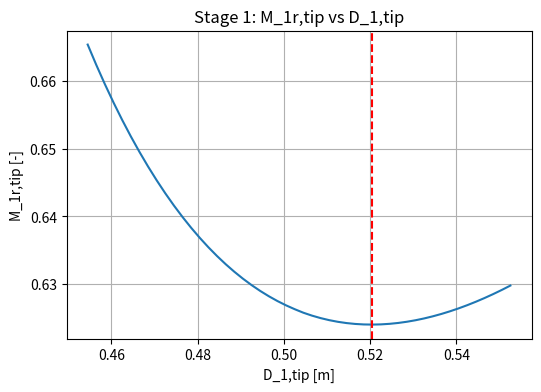
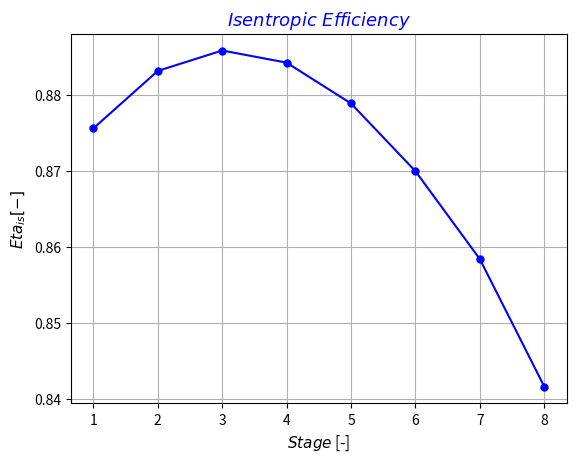

Reproduce these figures in Python, in order.
# Preliminary Design of a Centrifugal Compressor Stage


import math
from math import atan,degrees,pi,radians,sin,tan,sqrt,cos,sinh
import matplotlib.pyplot as plt

 
#================================LIST===================================#


stage_list   = []   # Stage list index   [-]


p_01_list     = []   # Inlet impeller total pressure list      [Pa]
T_01_list     = []   # Inlet impeller total temperature list   [K]
h_01_list     = []   # Inlet impeller total enthalpy list      [J/kg]
rho_01_list   = []   # Inlet impeller total density list       [kg/m^3]
p_1_list      = []   # Inlet impeller pressure list            [Pa]
T_1_list      = []   # Inlet impeller temperature list         [K]
h_1_list      = []   # Inlet impeller enthalpy list            [J/kg]
rho_1_list    = []   # Inlet impeller density list             [kg/m^3]


p_02_list     = []   # Exit impeller total pressure list      [Pa]
T_02_list     = []   # Exit impeller total temperature list   [K]
h_02_list     = []   # Exit impeller total enthalpy list      [J/kg]
rho_02_list   = []   # Exit impeller total density list       [kg/m^3]
p_2_list      = []   # Exit impeller pressure list            [Pa]
T_2_list      = []   # Exit impeller temperature list         [K]
h_2_list      = []   # Exit impeller enthalpy list            [J/kg]
rho_2_list    = []   # Exit impeller density list             [kg/m^3]


T_04_list     = []   # Exit diffuser total temperature list   [K]
h_04_list     = []   # Exit diffuser total enthalpy list      [J/kg]
p_4_list      = []   # Exit diffuser pressure list            [Pa]
T_4_list      = []   # Exit diffuser temperature list         [K]
h_4_list      = []   # Exit diffuser enthalpy list            [J/kg]
rho_4_list    = []   # Exit diffuser density list             [kg/m^3]


p_04_list     = []   # Exit stage total pressure list      [Pa]
T_04_list     = []   # Exit stage total temperature list   [K]


c_1_list     = []   # Inlet impeller absolute velocity         [m/s]
w_1_h_list   = []   # Inlet impeller hub relative velocity     [m/s]
w_1_t_list   = []   # Inlet impeller tip relative velocity     [m/s]
u_1_h_list   = []   # Inlet impeller hub peripheral velocity   [m/s]
u_1_t_list   = []   # Inlet impeller tip peripheral velocity   [m/s]


c_2_list     = []   # Exit impeller absolute velocity     [m/s]
w_2_list     = []   # Exit impeller relative velocity     [m/s]
u_2_list     = []   # Exit impeller peripheral velocity   [m/s]


c_4_list     = []   # Exit diffuser absolute velocity   [m/s]  


alpha_1_list    = []   # Inlet impeller absolute flow angle (relative to radial)       [degree]
beta_1_h_list   = []   # Inlet impeller hub relative flow angle (relative to radial)   [degree]
beta_1_t_list   = []   # Inlet impeller tip relative flow angle (relative to radial)   [degree]


alpha_2_list   = []   # Exit impeller absolute flow angle (relative to radial)   [degree]
beta_2_list    = []   # exit impeller relative flow angle (relarive to radial)   [degree]


alpha_4_list   = []   # Exit diffuser absolute flow angle (relative to radial)   [degree]
beta_4_list    = []   # Exit diffuser relative flow angle (relative to radial)   [degree]


Tau_list   = []   # Work coefficient        [-] 
Pot_list   = []   # Power                   [kW]
Eta_list   = []   # Isentropic efficiency   [-]
Df_list = [] # Diffusion Factor [-]
Ptot_tot_list=[] # Total Pressure to Pressure Ratio []
beta_tt_imp_list = []   # Volumetric Flow Rate [-]
M_1_t_n_list = []
r_1_t_n_list = []
#=======================================================================#
# Input
#=======================================================================#

i              = 1    # Stage index           [-]
number_stage   = 8    # Numer of all stages   [-]


p_01       = 1.03*10**5                                                  # Inlet impeller total pressure      [Pa]
T_01       = 293.00                                                      # Inlet impeller total temperature   [K]


while i <= number_stage:


    gas        = 'AIR'                                                       # AIR|CO2|CH4|H2|N2
    if i == 1:
            pass
    else:
        p_01       = p_04                                                    # Inlet impeller total pressure                              [Pa]
        T_01       = T_04                                                    # Inlet impeller total temperature                           [K]
    m_f        = 25                                                          # Mass flow rate                                             [kg/s]
    m_w_air    = 0.028965                                                    # Molar mass of air                                          [kg/mol]
    c_p        = 1006.2                                                      # Specific heat capacity at constant pressure                [J/kg K]
    c_v        = 719.15                                                      # Specific heat capacity at constant volume                  [J/kg K]
    R          = 8.314                                                       # Universal gas constant                                     [J/kg K]
    R_specific = R / m_w_air                                                 # Specific gas constant of air                               [-]
    k          = c_p/c_v                                                     # Isentropic expansion factor                                [-]
    rho_01     = p_01/ (R_specific* T_01)                                    # Inlet impeller total density                               [kg/m^3]
    Eta_is_n   = 0.90                                                        # Value of first attempt for isentropic efficiency           [-]
    beta_tt    = 80**(1/number_stage)                                        # Total pressure ratio of one stage                          [-]
    N_s        = 0.15                                                        # Specific speed                                             [-]
    Mu         = 1.789*10**(-5)                                              # Dynamic viscocity                                          [Pa.s]
    h_01       = c_p*T_01                                                    # Inlet impeller total enthalpy                              [J/kg]
    phi_2      = 0.22                                                        # Exit flow coefficient                                      [-]
    beta_2_inf = 50
    t          = 0.004                                                       # Impeller thickness                                         [m]


#####################FIRST STAGE#########################################
#=======================================================================#
# Impeller Section
#=======================================================================#
    Ext_loss   = 0   # External loss   [J/kg]
    
    
    Error_eta   = 1   # Isentropic efficiency error   [-]
    while Error_eta > 0.001:
        
        
        Eta_is     = Eta_is_n                                                    # Isentropic efficiency
        delta_h_0  = c_p* T_01 * ((beta_tt**((k - 1) / k)) - 1) / Eta_is_n       # Impeller total enthalpy drop                               [J/kg]
        delta_T_0  = delta_h_0/c_p                                               # Impeller total temperature drop                            [K]
        T_02       = T_01+delta_T_0                                              # Exit impeller total temperature                            [K]
        P_t        = m_f*delta_h_0/1000                                          # Total Power                                                [kW]
        Z          = int((90.0 - beta_2_inf) / 3.0)+2                            # Number of Blades                                           [-]
        Q_1        = m_f/rho_01                                                  # Volumetric flow rate at inlet impeller                     [m^3/s]
        if i == 1:
            N          = N_s * ( (delta_h_0 * Eta_is) ** 0.75 ) / (Q_1 ** 0.5)       # Rotational speed                                           [round/s]
            RPM        = N*60                                                        # Rotational Speed                                           [round/min]
            Omega      = 2*pi*N                                                      # Rotational Speed                                           [rad/s]
            slip_f     = 1 - (cos(radians(beta_2_inf)) ** 0.5) / (Z ** 0.7)          # Slip factor                                                [-]
            tau        = slip_f-phi_2*tan(radians(beta_2_inf))                       # Work coefficient                                           [-]
            # u_2        = (delta_h_0-Ext_loss/tau)**0.5                               # Exit impeller peripheral speed                             [m/s]
            u_2        = (delta_h_0/tau)**0.5                                        # Exit impeller peripheral speed                             [m/s]
            D_2        = (2*u_2/Omega)                                               # Exit impeller diameter                                     [m]
            r_2        = D_2/2                                                       # Exit impeller radius                                       [m]
            cr2        = phi_2*u_2                                                   # Exit impeller meridional component of absolute velocity    [m/s]                                                                                                               [m/s]
            cth2       = tau*u_2                                                     # Exit impeller tangential component of absolute velocity    [m/s]
        else:
            slip_f     = 1 - (cos(radians(beta_2_inf)) ** 0.5) / (Z ** 0.7)          # Slip factor                                                [-]
            # tau        = (delta_h_0-Ext_loss)/(u_2**2)                               # Work coefficient                                           [-]            
            # cr2        = (slip_f-tau)*u_2/tan(radians(beta_2_inf))                   # Exit impeller meridional component of absolute velocity    [m/s]                
            tau        = slip_f-phi_2*tan(radians(beta_2_inf))                       # Work coefficient                                           [-]
            cr2        = phi_2*u_2                                                   # Exit impeller meridional component of absolute velocity    [m/s]                
            cth2       = tau*u_2                                                     # Exit impeller tangential component of absolute velocity    [m/s]
            wth2       = u_2-cth2                                                    # Exit impeller tangential component of relative velocity   [m/s]
        wth2       = u_2-cth2                                                    # Exit impeller tangential component of relative velocity   [m/s]
        w2         = (cr2**2+wth2**2)**0.5                                       # Exit impeller relative velocity                            [m/s]
        c_2        = (cr2**2+cth2**2)**0.5                                       # Exit impeller absolute velocity                            [m/s]
        beta2      = atan(wth2/cr2)                                              # Exit impeller relative flow angle (relative to radial)     [rad]
        alpha2     = atan(cth2/cr2)                                              # Exit impeller absolute flow angle (relative to radial)     [rad]
        a_02       = (k*R_specific*T_02)**0.5                                    # Exit impeller total speed of sound                         [m/s]
        a_01       = (k*R_specific*T_01)**0.5                                    # Inlet impeller total speed of sound                        [m/s] 
        M_u        = u_2/a_01                                                    # Peripheral Mach number                                     [-]
        
        
        if i == 1:
            Si_a     = 235.00/5                                  # Allowable stress                                                                    [MPa]
            Tau_s    = Si_a/((3)**(1/2))                         # Allowable torsional stress                                                          [MPa]
            D_1htt   = ((16*P_t)/(math.pi*Omega*Tau_s))**(1/3)   # Minimum inlet impeller hub diameter based on torque trasmission (t = trasmission)   [mm]
            
    
# Shaft diameter based on torsional deformation  

            G        = 220/(2*(1+0.30))                              # Shear module                                                                            [GPa]
            D_1htd   = ((32*P_t)/(math.pi*Omega*G*(1/0.25)))*(1/4)   # Minimum inlet impeller hub diameter based on torsionale deformation (d = deformation)   [mm]
      
    
# Shaft diameter based on preliminary criterion   

            D_1hpc   = 0.2*D_2   # Mimimum inlet impeller hub diameter based on preliminary criterion (pc = preliminary criterion)   [m]   
        
        
            D1h    = max(D_1htt*0.001,D_1htd*0.001,D_1hpc)   # Inlet impeller hub diameter   [m]                             
            r_1_h  = D1h/2                                   # Hub Radius at the Inlet       [m]
            
            
        else:
            pass
            
        
        u_1_h      = Omega*r_1_h                                                # Peripheral Speed at the hub                                [m/s]
        M_1_t      = 4                                                          # Mach Number of the Inlet at the Tip (target/start)         [-]
        r_1_t_n    = r_1_h+0.35                                                 # Value of first attempt for impeller tip radius (safely above the Mach-minimizing point for every stage)   [m]

        while r_1_t_n > r_1_h:
                rho_1n     = p_01/(T_01*R_specific)                              # Value of first attempt fo inlet impeller density           [kg/m^3]
                Error_d    = 1                                                   # Inlet impeller density error                               [-]
                r_1_t      = r_1_t_n                                             # Inlet impeller tip radius                                  [m] 
                while Error_d > 0.001:
                        rho_1     = rho_1n                                       # Inlet impeller density                                     [kg/m^3]
                        A1        = pi*((r_1_t**2)-(r_1_h**2))                   # Inlet impeller area                                        [m^2]   
                        C_1_m     = m_f / (rho_1 * A1)                           # Inlet impeller meridional component of absolute velocity   [m/s] 
                        C_1       = C_1_m                                        # Inlet impeller absolute velocity                           [m/s]
                        h_1       = h_01-(0.5*C_1**2)                            # Inlet impeller enthalpy                                    [J/kg]
                        T_1       = h_1/c_p                                      # Inlet impeller temperature                                 [K]
                        p_1       = p_01-0.5*rho_1*C_1**2                        # Inlet impeller pressure                                    [Pa]
                        rho_1n    = p_1/(T_1*R_specific)                         # New value of inlet impeller density                        [kg/m^3]
                        Error_d   = (abs(rho_1n-rho_1)/rho_1)                    # Inlet impeller density error                               [-] 
                u_1_t    = Omega*r_1_t                                           # Inlet impeller tip peripheral speed                        [m/s]
                w_1_t    = sqrt(C_1**2+u_1_t**2)                                 # Inlet impeller tip relative velocity                       [m/s]
                a_1_t    = sqrt(k * R_specific * T_01)                           # Inlet impeller tip speed of sound                          [m/s]
                M_1_t_n  = w_1_t / a_1_t                                         # Inlet impeller tip relative Mach number                    [-]
                if M_1_t_n < M_1_t:
                        r_1_t_n   = r_1_t-0.001                                  # New value of tip radius (stepping down toward the Mach minimum)   [m]
                        M_1_t     = M_1_t_n                                      # Old value of inlet impeller tip relative Mach number       [-]
                else:
                        break

        w_1_h      = sqrt(u_1_h**2+C_1_m**2)   # Inlet impeller hub relative velocity     [m/s]
        beta_1_h   = math.acos(C_1_m/w_1_h)    # Inlet impeller hub relative flow angle   [rad.]
        beta_1_t   = math.acos(C_1_m/w_1_t)    # Inlet impeller tip relative flow angle   [rad.]
        
        
        D_1_t   = 2*r_1_t   # Inlet impeller tip diameter   [m]      
        
        
        Eta_p         = 0.95
        n             = Eta_p*k/(k*(Eta_p-1)+1)
        beta_tt_imp   = beta_tt                                          # Impeller total to total pressure ratio (= stage target, by construction of delta_h_0)   [-]   
        p_02          = p_01*beta_tt_imp                                 # Exit impeller total pressure             [Pa]
        T_2           = T_02-c_2**2/(2*c_p)                              # Exit impeller temperature                [K]
        p_2           = p_02*(T_2/T_02)**(k/(k-1))                       # Exit impeller pressure                   [Pa]
        rho_2         = p_2/(R_specific*T_2)                             # Exit impeller density                    [kg/m^3]
        
        
        rho_02   = p_02/(R_specific*T_02)                     # Exit impeller total density              [kg/m^3]
        Q_2      = m_f/rho_2                                  # Exit impeller volumetric rlow rate       [m^3/s]
        f        = 1-Z*t/(pi*D_2*cos(radians(beta_2_inf)))    # Impeller incumberence coefficient        [-]
        b2       = Q_2/(f*pi*D_2*cr2)                         # Impeller width                           [m]
        h_2   = T_2/c_p                                       # Static Enthalpy
    
#=======================================================================#
# Diffuser Section
#=======================================================================#
    
    
        b_4       = b2          # Exit diffuser passage width                       [mm]
        cp        = 0.65        # Pressure recovery coefficient                     [-]


# Physical constants                               
        if i == 1:
                r_4n      = r_2+0.001   # Value of first attempt for exit diffuser radius   [m]
                while r_4n > r_2:
                        r_4   = r_4n   # Exit diffuser radius   [m]
                        
                        
                        Error_d   = 1.00   # Exit diffuser density error                        [-]                
                        rho_4n   = rho_2   # Value of first attemot for exit diffuser density   [kg/m^3]
                        while Error_d > 0.001:
                                rho_4   = rho_4n
                                
                                
                                A_4     = pi * 2 * r_4 * b_4   # Flow area at diffuser exit   [m^2]
                                
                                
                                c_4r    = m_f/(rho_4*A_4)          # Exit diffuser radial component of absolute velocity       [m/s]                                       
                                c_4th   = (r_2/r_4)*cth2           # Exit diffuser tangential component of absolute velocoty   [m/s] 
                                c_4     = sqrt(c_4th**2+c_4r**2)   # Exit diffuser absolute velocity                           [m/s]                                                                              
                                alpha4  = atan(c_4th/c_4r)         # Exit diffuser absolute flow angle (relative to radial)    [rad.]
                                h_02    = h_01+delta_h_0           # Exit impeller total enthalpy                              [J/kg]
                                h_04    = h_02                     # Exit diffuser total enthalpy                              [J/kg]
                                h_4     = h_04-0.5*c_4**2          # Exit diffuser enthalpy                                    [J/kg]
                                
                                
                                T_04    = h_04/c_p                 # Exit diffuser total temperature   [K]
                                T_4     = T_04-c_4**2/(2*c_p)      # Exit diffuser temperature         [Pa]                          
                                p_4     = (p_02-p_2)*cp+p_2        # Exit diffuser pressure            [Pa]
                                p_04    = p_4+0.5*rho_4*c_4**2     # Exit diffuser total pressure      [Pa]

                                
                                rho_4n     = p_4/(R_specific*T_4)        # New value of exit diffuser density   [kg/m^3]                                       
                                Error_d    = abs(rho_4n-rho_4)/rho_4     # Exit diffuser density error          [-] 
                                
                        
                        if c_4**2 <= 0.2*c_2**2 or 0.3*c_2**2 <= c_4**2:    
                                r_4n   = r_4+0.001   # New value of exit diffuser raidus   [m]
                        else:
                                break


        else:
                Error_d   = 1.00   # Exit diffuser density error                        [-]                
                rho_4n   = rho_2   # Value of first attemot for exit diffuser density   [kg/m^3]
                while Error_d > 0.001:
                        rho_4   = rho_4n
                        
                        
                        A_4     = pi * 2 * r_4 * b_4   # Flow area at diffuser exit   [m^2]
                        
                        
                        c_4r    = m_f/(rho_4*A_4)          # Exit diffuser radial component of absolute velocity       [m/s]                                       
                        c_4th   = (r_2/r_4)*cth2           # Exit diffuser tangential component of absolute velocoty   [m/s] 
                        c_4     = sqrt(c_4th**2+c_4r**2)   # Exit diffuser absolute velocity                           [m/s]                                                                              
                        alpha4  = atan(c_4th/c_4r)         # Exit diffuser absolute flow angle (relative to radial)    [rad.]
                        h_02    = h_01+delta_h_0           # Exit impeller total enthalpy                              [J/kg]
                        h_04    = h_02                     # Exit diffuser total enthalpy                              [J/kg]
                        h_4     = h_04-0.5*c_4**2          # Exit diffuser enthalpy                                    [J/kg]
                        
                        
                        T_04    = h_04/c_p                 # Exit diffuser total temperature   [K]
                        T_4     = T_04-c_4**2/(2*c_p)      # Exit diffuser temperature         [Pa]                          
                        p_4     = (p_02-p_2)*cp+p_2        # Exit diffuser pressure            [Pa]
                        p_04    = p_4+0.5*rho_4*c_4**2     # Exit diffuser total pressure      [Pa]

                        
                        rho_4n     = p_4/(R_specific*T_4)        # New value of exit diffuser density   [kg/m^3]                                       
                        Error_d    = abs(rho_4n-rho_4)/rho_4     # Exit diffuser density error          [-] 
                        
                
#=======================================================================#
# Impeller Losses
#=======================================================================#
#Impeller Incidence Loss
        D1_inc    = sqrt((D_1_t**2+(r_1_h*2)**2)/2)                          # Geometric average diameter                    [m]
        u1        = pi*D1_inc*N/60                                           # Peripheral speed at impeller inlet            [m/s]
        w1_inc    = sqrt(C_1**2+u1**2)                                       # Relative velocity at impeller inlet           [m/s]
        beta1     = degrees(atan(u1/C_1_m))                                  # Relative flow angle                           [deg]
        if i == 1:
                beta1_opt_mid = beta1                                        # Fixed design (optimum) blade angle, set once at stage 1   [deg]
        finc      = 0.5                                                     # Incidence friction loss coefficient           [-]
        delta_hin = finc*w1_inc**2*sin(radians(beta1-beta1_opt_mid))**2      # Impeller incidence loss                       [J/kg]

        D_h   = (2 * (r_4 - r_2))      # Hydraulic diameter of annular diffuser passage   [mm]
        Re    = (rho_2 * c_2*D_h)/Mu   # Diffuser exit Reynolds number                    [-]
        Cf    = 0.079 / (Re ** 0.25)   # Skin friction coefficient                        [-]
    
    
# Impeller Blade Loading 
        Zspl        = 0.5*Z                                                                                                    # Number of splitter blades                                                [-]
        Neff        = Z+0.75*Zspl                                                                                              # Number of effective blades                                               [-]
        w1          = sqrt((w_1_t**2+w_1_h**2)/2)                                                                              # Inlet impeller root-mean square relative velocity                        [m/s]
        Df          = 1-(w2/w_1_t)+(0.75*(delta_h_0/u_2**2))/((w_1_t/w2)*(Z/pi)*(1-(D_1_t/D_2))+(2*(D_1_t/D_2)))                  # Diffusion factor                                                         [-]
        delta_hbl   = 0.05*Df**2*u_2**2                                                                                        # Impeller blade loading loss                                              [J/kg]   
    
#Impeller Clearance
        delta_r     = 0.003*D_2                                                                                                # Impeller clearance                                                       [m]                                                                  
        delta_hcl   = 0.6*(delta_r/b2)*cth2*sqrt((4*pi*(r_1_t**2-r_1_h**2)*cth2*C_1_m)/(b2*Neff*(r_2-r_1_t)*(1+rho_2/rho_1)))  # Impeller clearance loss                                                  [J/kg]


#Impeller Mixing
        eps_wake    = 0.1                                                                                                       # Wake fraction of the blade-to-blade space                               [-]
        b_star      = 0.95                                                                                                     # Ratio of vaneless diffuser inlet width to impeller exit width           [-]
        delta_hmx   = (1/(1+tan(alpha2)**2))*((1-eps_wake-b_star)/(1-eps_wake))**2*(c_2**2/2)                                  # Impeller mixing loss                                                     [J/kg]
        
    
#Impeller Friction (Jansen)
        Lax        = D_2*(0.014+0.023*D_2/D1h+2.012*Q_1/u_2*D_2**2)                                                            # Axial impeller length                                                    [m]
        beta_1_t   = atan(u_1_t/C_1_m)                                                                                         # Inlet impeller tip relative flow angle (relative to radial)              [rad.]
        beta_1_h   = atan(u_1_h/C_1_m)                                                                                         # Inlet impeller hub relative flow angle (relative to radial)              [rad.]
        Lb         = (pi/8)*(D_2-(D_1_t+D1h)/2-b2+2*Lax) * (2/(((cos(beta_1_t)+cos(beta_1_h))/2)*cos(radians(beta_2_inf))))     # Impeller blade length                                                    [m]
        D1         = sqrt((D_1_t**2+D1h**2)/2)                                                                                 # Inlet impeller root mean square diameter                                 [m]
        c_th1      = sqrt(C_1**2-C_1_m**2)                                                                                     # Inlet impeller tangential component of absolute velocity                 [m/s]
        w_bar      = (c_th1+w_1_t+c_2+2*w_1_h+3*w2)/8                                                                          # Average relative velocity inside the impeller                            [m/s]

# Impeller hydraulic diameter (average of inlet and outlet, annular-passage approximation)
        Dh_imp_1   = D_1_t-D1h                                                                                                 # Inlet impeller hydraulic diameter                                        [m]
        Dh_imp_2   = 2*b2                                                                                                      # Exit impeller hydraulic diameter                                         [m]
        Dh_imp     = (Dh_imp_1+Dh_imp_2)/2                                                                                     # Average impeller hydraulic diameter                                      [m]

# Impeller friction coefficient (Colebrook equation, solved iteratively)
        rough      = 0.00005                                                                                                   # Impeller passage surface roughness                                       [m]
        rho_bar    = (rho_1+rho_2)/2                                                                                           # Impeller average density                                                 [kg/m^3]
        Re_imp     = rho_bar*w_bar*Dh_imp/Mu                                                                                   # Impeller passage Reynolds number                                         [-]
        cf_imp_n   = 0.02                                                                                                      # Value of first attempt for impeller friction coefficient                 [-]
        Error_cf   = 1                                                                                                         # Impeller friction coefficient error                                      [-]
        while Error_cf > 0.0001:
                cf_imp     = cf_imp_n                                                                                          # Impeller friction coefficient                                            [-]
                cf_imp_n   = 1/(-2*math.log10(rough/(3.71*Dh_imp)+2.51/(Re_imp*sqrt(cf_imp))))**2                              # New value of impeller friction coefficient                               [-]
                Error_cf   = abs(cf_imp_n-cf_imp)/cf_imp                                                                       # Impeller friction coefficient error                                      [-]
        cf_imp     = cf_imp_n                                                                                                  # Impeller friction coefficient (converged)                                [-]

        deltah_sf  = 2*cf_imp*(Lb/Dh_imp)*w_bar**2                                                                             # Impeller friction loss                                                   [J/kg]
   
    
#Impeller Recirculation
        deltah_rc   = 0.02*tan(alpha2)*(Df**2)*(u_2**2)                                                                        # Impeller recirculation loss (Coppage)                                    [J/kg]

    
#Impeller Disc Friction
        deltah_disk   = Cf*(rho_bar*r_2**2*u_2**3)/(4*m_f)                                                                     # Impeller disk friction loss                                              [J/kg]
    
    
#Impeller Leakage
    # Impeller Leakage
        b1        = r_1_t - r_1_h                                          # Inlet impeller blade width      [m]
        b_bar     = (b1 + b2) / 2                                          # Impeller average blade width     [m]
        r_bar     = (r_2 + r_1_t) / 2                                       # Impeller average radius          [m]

        delta_PL = m_f*(r_2*cth2) / (Neff*r_bar*b_bar)         # Pressure difference at impeller tip   [Pa]
        u_l       = 0.816*sqrt(2*delta_PL/rho_2)                            # Leakage peripheral velocity           [m/s]
        delta_rad = 0.001*D_2                                               # Leakage clearance                     [m]
        m_fl      = rho_2*Neff*delta_rad*u_l*b_bar                          # Leakage mass flow rate                [kg/s]
        deltah_lk = m_fl*u_l*u_2 / (2*m_f)                                  # Impeller leakage loss                 [J/kg]
    
#=======================================================================#
# Diffuser Losses
#=======================================================================#


#Diffuser Friction
        deltah_df = Cf * (r_4/r_2 - 1) * (r_2 / (b2 * cos(alpha2))) * c_2**2                                                         # Diffuser friction loss                                                   [J/kg]


#Vaneless Diffuser Loss (Station 2 -> Station 3)
        r_3        = 1.10*r_2                                                                                                    # Approximate radius at station 3                                          [m]
        D_3        = 2*r_3                                                                                                       # Diameter at station 3                                                    [m]
        k_vld      = 0.01                                                                                                        # Vaneless diffuser friction constant (typical)                            [-]
        Re_vld     = rho_2*c_2*(r_3-r_2)/Mu                                                                                       # Vaneless diffuser Reynolds number                                        [-]
        cf_vld     = k_vld*(1.8*10**5/Re_vld)**0.2                                                                                # Vaneless diffuser friction coefficient                                   [-]
        c_theta3   = cth2/(D_3/D_2 + (0.5*pi*cf_vld*rho_2*cth2*D_3*(D_3-D_2))/m_f)                                                # Tangential velocity at station 3                                        [m/s]
        deltah_vld = (cf_vld*r_2*(1-(r_2/r_3)**1.5)*c_2**2) / (1.5*b2*cos(alpha2))                                                # Vaneless diffuser friction loss                                         [J/kg]
                        

#=======================================================================#
# Return Channel Losses
#=======================================================================# 


# Return Channel Incidence
        alpha_4_opt     = radians(88)                                                                                            # Inlet return channel optimum angle (relative to radial)                 [rad.]            
        delta_h_0_inc   = 0.6*(c_4**2)*sin(alpha4-alpha_4_opt)**2                                                                # Return channel incidence loss                                           [J/kg]

                    
#=======================================================================#
# Real Efficiency with Losses
#=======================================================================#        

    
        Ext_loss   = deltah_rc+deltah_disk+deltah_lk   # External loss   [J/kg]
    
    
        if i == number_stage:
                delta_mer = 0.5*c_4r**2   # Volute meridional loss [J/kg]
        else:
                pass


        delta_h_0_id   = c_p * T_01 * ((beta_tt**((k - 1) / k)) - 1) / 1                                                                     # Ideal impeller total enthalpy drop   [J/kg]
        if i < number_stage:
                tot_loss = delta_hbl+delta_hcl+deltah_df+deltah_vld+delta_hmx+deltah_sf+deltah_rc+deltah_lk+deltah_disk+delta_h_0_inc+delta_hin                        # Total loss   [J/kg]
        else:
                tot_loss = delta_hbl+delta_hcl+deltah_df+deltah_vld+delta_hmx+deltah_sf+deltah_rc+deltah_lk+deltah_disk+delta_h_0_inc+delta_hin+delta_mer              # Total loss   [J/kg]
        delta_h_real       = delta_h_0_id+tot_loss                                                                                               # Real impeller total enthalpy drop    [J/kg]
        Eta_is_n           = delta_h_0_id/delta_h_real                                                                                           # New value of isentropic efficiency   [-]
        Error_eta          = abs(Eta_is_n-Eta_is)/Eta_is                                                                                         # Isentropic efficiency error          [-]
    print(f"Stage {i}: tot_loss = {tot_loss:9.2f} J/kg | Eta_is = {Eta_is_n:.4f}")

    if i == 1:
#=======================================================================#
# Diagnostic: M_1r,tip vs D_1,tip sweep for the current stage
#=======================================================================#
        def M1t_of_D1t(D1t_try):
            r1t_try  = D1t_try/2
            rho_1n_l = p_01/(T_01*R_specific)
            Error_d_l = 1
            while Error_d_l > 0.0001:
                rho_1_l   = rho_1n_l
                A1_l      = pi*(r1t_try**2 - r_1_h**2)
                C_1_l     = m_f/(rho_1_l*A1_l)
                h_1_l     = h_01 - 0.5*C_1_l**2
                T_1_l     = h_1_l/c_p
                p_1_l     = p_01 - 0.5*rho_1_l*C_1_l**2
                rho_1n_l  = p_1_l/(T_1_l*R_specific)
                Error_d_l = abs(rho_1n_l-rho_1_l)/rho_1_l
            u_1t_l = Omega*r1t_try
            w_1t_l = sqrt(C_1_l**2+u_1t_l**2)
            a_1t_l = sqrt(k*R_specific*T_01)
            return w_1t_l/a_1t_l

        # Sweep range: stay above ~2*r_1_h + safety margin, since the density
        # iteration diverges (gives nonphysical results) at very small D_1,tip
        D_start = 2*r_1_h + 0.28
        D_range = [D_start + 0.002*j for j in range(50)]
        M_range = [M1t_of_D1t(D) for D in D_range]

        idx_min = M_range.index(min(M_range))
        print(f"Stage {i} diagnostic: Minimum M_1r,tip = {M_range[idx_min]:.4f} at D_1,tip = {D_range[idx_min]:.4f} m")

        plt.figure(figsize=(6,4))
        plt.plot(D_range, M_range)
        plt.axvline(D_range[idx_min], color='r', linestyle='--')
        plt.xlabel('D_1,tip [m]')
        plt.ylabel('M_1r,tip [-]')
        plt.title(f'Stage {i}: M_1r,tip vs D_1,tip')
        plt.grid(True)
        plt.show()
    

#===============================RESULTS=================================#


    stage_list.append(i)
    
    
    p_01_list.append(p_01)
    T_01_list.append(T_01)
    h_01_list.append(h_01)
    rho_01_list.append(rho_01)
    p_1_list.append(p_1)
    T_1_list.append(T_1)
    h_1_list.append(h_1)
    rho_1_list.append(rho_1)
    
    
    p_02_list.append(p_02)
    T_02_list.append(T_02)
    h_02_list.append(h_02)
    rho_02_list.append(rho_02)
    p_2_list.append(p_2)
    T_2_list.append(T_2)
    h_2   = T_2/c_p   
    h_2_list.append(h_2)
    rho_2_list.append(rho_2)
    
    
    T_04_list.append(T_04)
    h_04_list.append(h_04)
    p_4_list.append(p_4)
    T_4_list.append(T_4)
    h_4_list.append(h_4)
    rho_4_list.append(rho_4)
    
    
    p_04_list.append(p_04)


    c_1_list.append(C_1)
    w_1_h_list.append(w_1_h)
    w_1_t_list.append(w_1_t)
    u_1_h_list.append(u_1_h)
    u_1_t_list.append(u_1_t)
    
    
    c_2_list.append(c_2)
    w_2_list.append(w2)
    u_2_list.append(u_2)
    
    
    c_4_list.append(c_4)
    
    
    alpha_1_list.append(0)    
    beta_1_h_list.append(degrees(beta_1_h))   
    beta_1_t_list.append(degrees(beta_1_t))  
    
    
    alpha_2_list.append(degrees(alpha2))
    beta_2_list.append(degrees(beta2))
    
    
    alpha_4_list.append(degrees(alpha4))
    
    
    Tau_list.append(tau)
    Pot_list.append(P_t)
    Eta_list.append(Eta_is)
    Df_list.append(Df)
    Ptot_tot=p_04/p_01
    Ptot_tot_list.append(Ptot_tot)
    beta_tt_imp_list.append(beta_tt_imp)
    M_1_t_n_list.append(M_1_t_n)
    r_1_t_n_list.append(r_1_t_n)

    i = i+1   # Stage index update   [-]



#================================PLOT==================================#


plt.plot(stage_list,Eta_list,marker='o',linestyle='-',color='blue',markersize=5,linewidth=1.5)
title_font = {'family':'sans-serif','color':'blue','weight':'normal','size':13}
label_font = {'family':'sans-serif','color':'black','weight':'normal','size':11}
plt.title(r'$Isentropic~Efficiency$',fontdict=title_font)
plt.xlabel('$Stage$ [-]',fontdict=label_font)
plt.ylabel(r'$Eta_{is} [-]$',fontdict=label_font)
plt.grid(True)
plt.show()



























    
